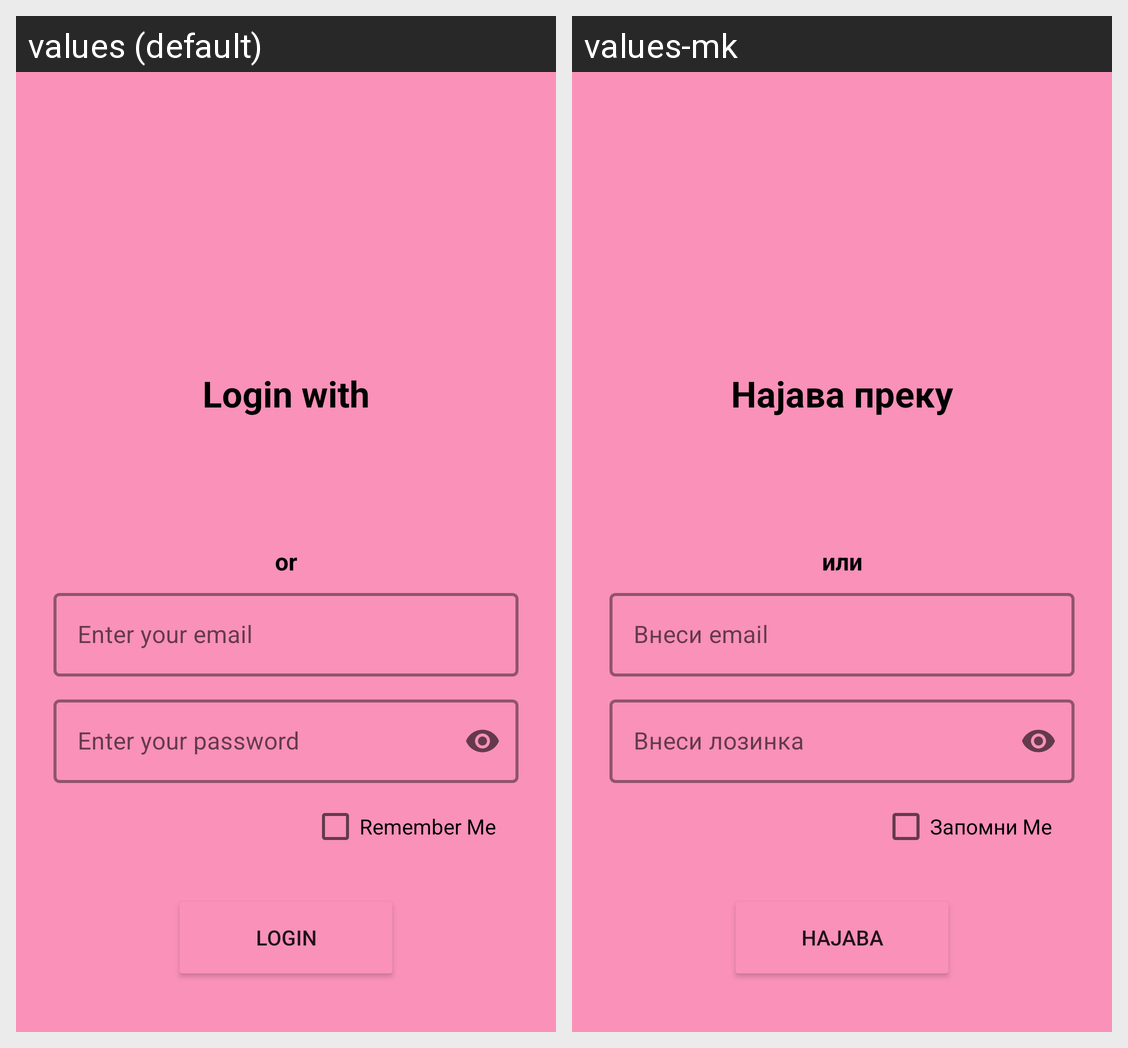

This grid shows one Android layout under two languages. Give, for every string resource on the screen, its name, the default text and each shown locale's text.
Android screen res/layout/fragment_login.xml rendered under 2 locales, left to right: values (default), values-mk. Device: Nexus 5 (rendered at 1080×1920; each locale shown at half size, 540×960, under a caption strip naming it); theme Theme.MyWardrobe.
Strings drawn on this screen, with the default value and each locale's value (text and hints the layout hard-codes, and strings that could not be matched under every locale, appear in the picture but are not listed):

login
  values: Login with
  values-mk: Најава преку

chooselogin
  values: or
  values-mk: или

email
  values: Enter your email
  values-mk: Внеси email

password
  values: Enter your password
  values-mk: Внеси лозинка

remember_me
  values: Remember Me
  values-mk: Запомни Ме

login_button
  values: Login
  values-mk: Најава
